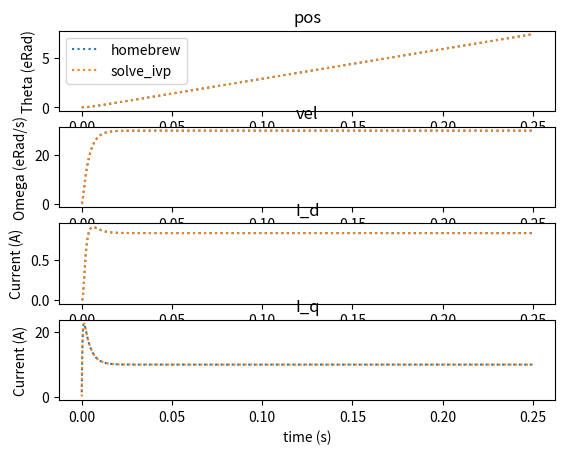

Here is the Python script that generated this plot:
# this file is for the simulation of a 3-phase synchronous motor

import numpy as np
import scipy as sp
import scipy.signal as signal
import scipy.integrate
import matplotlib.pyplot as plt

def sign(num):
    if num > 0:
        return 1
    elif num < 0:
        return -1
    else:
        return 0

# example params for d5065 motor
# phase_R = 0.039 Ohms
# phase_L = 0.0000157 H
# pole_pairs = 7
# KV = 270

class motor_pmsm_electrical:
    # class for simulating PMSM electrical dynamics in dq reference frame
    # R, L input are phase-neutral, not phase-phase
    def __init__(self, R, L_q, L_d, KV, pole_pairs):
        # KV is published KV
        kt = 8.27/KV
        self.lambda_m = 2*kt/(3*pole_pairs) #speed constant in Vs/rad (electrical rad)
        self.L_q = L_q
        self.L_d = L_d
        self.R = R
        self.pole_pairs = pole_pairs

        self.V_q = 0
        self.V_d = 0
        self.w_e = 0

    def diff_eqs(self, t, y, V_d, V_q, w):
        # this is for solving with solve_ivp or similar
        # t is time, y is vector of state: [I_d, I_q], V_d and V_q are input voltages in dq ref frame, w is electrical freq
        I_d = y[0]
        I_q = y[1]

        # set these equal to the inputs for plotting
        self.V_d = V_d
        self.V_q = V_q
        self.w_e = w

        I_d_dot = V_d / self.L_d - self.R / self.L_d * I_d + w * self.L_q / self.L_d * I_q
        I_q_dot = V_q / self.L_q - self.R / self.L_q * I_q - w * self.L_d / self.L_q * I_d - w * self.lambda_m / self.L_q

        return np.array([I_d_dot, I_q_dot])

# example params for D5065 motor
# J = 1e-4
# b_coulomb = 0.001
# b_viscous = 0.001

class motor_pmsm_mechanical:
    def __init__(self, J, b_coulomb, b_viscous):
        # J is moment of inertia
        # b_coulomb is coulomb friction coefficient
        # b_viscous is viscous friction coefficient
        self.J = J
        self.b_c = b_coulomb
        self.b_v = b_viscous

    def diff_eqs(self, t, y, torque):
        theta = y[0]
        theta_dot = y[1]

        theta_ddot = (1/self.J) * (torque - self.b_v * theta_dot - self.b_c * sign(theta_dot))

        return np.array([theta_dot, theta_ddot])

class motor_pmsm_combined:
    def __init__(self, J, b_coulomb, b_viscous, R, L_q, L_d, KV, pole_pairs):
        # J is moment of inertia
        # b_coulomb is coulomb friction coefficient
        # b_viscous is viscous friction coefficient
        self.J = J
        self.b_c = b_coulomb
        self.b_v = b_viscous

        kt = 8.27/KV
        self.lambda_m = 2*kt/(3*pole_pairs) #speed constant in Vs/rad (electrical rad)
        self.L_q = L_q
        self.L_d = L_d
        self.R = R
        self.pole_pairs = pole_pairs

    def diff_eqs(self, t, y, V_d, V_q):
        # inputs are V_d, V_q
        # state is y, y = [theta, theta_dot, I_d, I_q]

        theta = y[0]
        theta_dot = y[1]
        I_d = y[2]
        I_q = y[3]

        torque = 3*self.pole_pairs/2 * (self.lambda_m * I_q + (self.L_d - self.L_q)*I_d*I_q)

        # theta_dot = theta_dot, no ode here
        theta_ddot = (1/self.J) * (torque - self.b_v * theta_dot - self.b_c * sign(theta_dot))
        I_d_dot = V_d / self.L_d - self.R / self.L_d * I_d + theta_dot*self.pole_pairs * self.L_q / self.L_d * I_q
        I_q_dot = V_q / self.L_q - self.R / self.L_q * I_q - theta_dot*self.pole_pairs * self.L_d / self.L_q * I_d - theta_dot*self.pole_pairs * self.lambda_m / self.L_q

        return np.array([theta_dot, theta_ddot, I_d_dot, I_q_dot])

def inverter(vbus, timings, current):
    # this function should take the relevant inputs and output voltages in dq reference frame.
    pass

class motor:
    def __init__(self, J, b_coulomb, b_viscous, R, L_q, L_d, KV, pole_pairs, dT):
        self.dT = dT
        self.b_coulomb = b_coulomb
        self.KV = KV
        self.pole_pairs = pole_pairs
        kt = 8.27/KV
        self.lambda_m = 2*kt/(3*pole_pairs) #speed constant in Vs/rad (electrical rad)
        self.R = R
        self.L_q = L_q
        self.L_d = L_d
        self.J = J
        # set up SS matrices
        # _m for mechanical, _e for electrical
        self.A_m = np.array([[0,1],[0,-1*b_viscous/J]])
        self.B_m = np.array([[0],[1/J]])
        self.C_m = np.array([[1,0],[0,1]])
        self.D_m = np.array([[0],[0]])

        self.A_e = np.array([[-1*R/L_d, 0],[0, -1*R/L_q]]) # the zero terms get replaced by the theta_dot terms in simulate
        self.B_e = np.array([[1/L_d, 0],[0, 1/L_q]])
        self.C_e = np.array([[1,0],[0,1]])
        self.D_e = np.array([[0,0],[0,0]])

        self.theta = 0      # mechanical!
        self.theta_dot = 0  # mechanical!
        self.I_d = 0
        self.I_q = 0

    def simulate(self, t, u, x0):
        # t is timesteps [t0, t1, ...]
        # u is [T_load, V_d, V_q]
        # x0 is initial states, [theta, theta_dot, I_d, I_q]
        (self.theta, self.theta_dot, self.I_d, self.I_q) = x0
        time = []
        pos = []
        vel = []
        I_d = []
        I_q = []
        for i in range(len(t)):
            out = self.singleStep(u[1],u[2],u[0])
            self.theta = out[0]
            self.theta_dot = out[1]
            self.I_d = out[2]
            self.I_q = out[3]
            time.append(i*self.dT)
            pos.append(self.theta)
            vel.append(self.theta_dot)
            I_d.append(self.I_d)
            I_q.append(self.I_q)

        return [time,pos,vel,I_d,I_q]

    def singleStep(self, V_d, V_q, T_load):
        # create the discretized SS electrical and mechanical models, valid for this time instance
        theta_e = self.theta * self.pole_pairs
        theta_dot_e = self.theta_dot * self.pole_pairs

        V_q_effective = V_q - theta_dot_e * self.lambda_m

        # make new A electrical matrix with the weird coupled theta_dot terms
        A_e = np.add(self.A_e, np.array([[0, theta_dot_e * self.L_q / self.L_d],[-1*theta_dot_e * self.L_d / self.L_q, 0]]))

        # SS_e is a discretized version of the electrical model, only valid for this time step (theta_dot will change)
        SS_e = signal.cont2discrete((A_e, self.B_e, self.C_e, self.D_e), self.dT)
        Ad_e = SS_e[0] # discretized A matrix for electrical system
        Bd_e = SS_e[1]
        Cd_e = SS_e[2]
        Dd_e = SS_e[3]

        # do the same thing for the mechanical model
        Torque = 3*self.pole_pairs/2 * (self.lambda_m * self.I_q + (self.L_d - self.L_q)*self.I_d*self.I_q) - T_load

        if self.theta_dot == 0 and (-1*self.b_coulomb < Torque < self.b_coulomb):
            Torque = 0

        A_m = np.add(self.A_m, np.array([[0,0], [0, -1*self.b_coulomb/self.J*sign(self.theta_dot)]]))

        SS_m = signal.cont2discrete((A_m, self.B_m, self.C_m, self.D_m),self.dT)
        Ad_m = SS_m[0] # discretized A matrix for mechanical system
        Bd_m = SS_m[1]
        Cd_m = SS_m[2]
        Dd_m = SS_m[3]

        # we now have SS models for the electrical and mechanical systems, valid at this specific time step
        # update states, return as output
        input_e = np.array([[V_d],[V_q_effective]])
        (I_d, I_q) = np.add(np.matmul(Ad_e, np.array([[self.I_d],[self.I_q]])), np.matmul(Bd_e, input_e))
        (theta, theta_dot) = np.add(np.matmul(Ad_m, np.array([[self.theta],[self.theta_dot]])), np.matmul(Bd_m, np.array([[Torque]])))

        return (theta[0], theta_dot[0], I_d[0], I_q[0])

if __name__ == "__main__":
    d5065 = motor(J = 1e-4, b_coulomb = 0, b_viscous = 0.01, R = 0.039, L_q = 1.57e-5, L_d = 1.57e-5, KV = 270, pole_pairs = 7, dT = 1/48000)
    d5065_2 = motor_pmsm_combined(J = 1e-4, b_coulomb= 0, b_viscous = 0.01, R=0.039, L_q = 1.57e-5, L_d=1.57e-5, KV=270, pole_pairs = 7)
    x0 = [0,0,0,0]  # initial state of theta, theta_dot, I_d, I_q
    u = [0,0,1]     # input for simulation as [T_load, V_d, V_q]
    t = [i*1/48000 for i in range(12000)] # half second of runtime at Fs=48kHz

    data = d5065.simulate(t=t, u=u, x0=x0)
    sol = scipy.integrate.solve_ivp(d5065_2.diff_eqs, (0,0.25), t_eval=t, args=(0,1), y0=(0,0,0,0))

    pos = data[1]
    vel = data[2]
    I_d = data[3]
    I_q = data[4]

    pos_ivp = sol.y[0]
    vel_ivp = sol.y[1]
    I_d_ivp = sol.y[2]
    I_q_ivp = sol.y[3]

    fig, axs = plt.subplots(4)

    axs[0].plot(t, pos, linestyle=':', label='homebrew')
    axs[0].plot(t, pos_ivp, linestyle=':', label='solve_ivp')
    axs[0].set_title('pos')
    axs[0].set_ylabel('Theta (eRad)')
    axs[0].legend()
    axs[1].plot(t, vel, linestyle=':')
    axs[1].plot(t, vel_ivp, linestyle=':')
    axs[1].set_title('vel')
    axs[1].set_ylabel('Omega (eRad/s)')
    axs[2].plot(t,I_d, linestyle=':')
    axs[2].plot(t,I_d_ivp, linestyle=':')
    axs[2].set_title('I_d')
    axs[2].set_ylabel('Current (A)')
    axs[3].plot(t,I_q, linestyle=':')
    axs[3].plot(t,I_q_ivp, linestyle=':')
    axs[3].set_title('I_q')
    axs[3].set_ylabel('Current (A)')
    axs[3].set_xlabel('time (s)')

    plt.show()